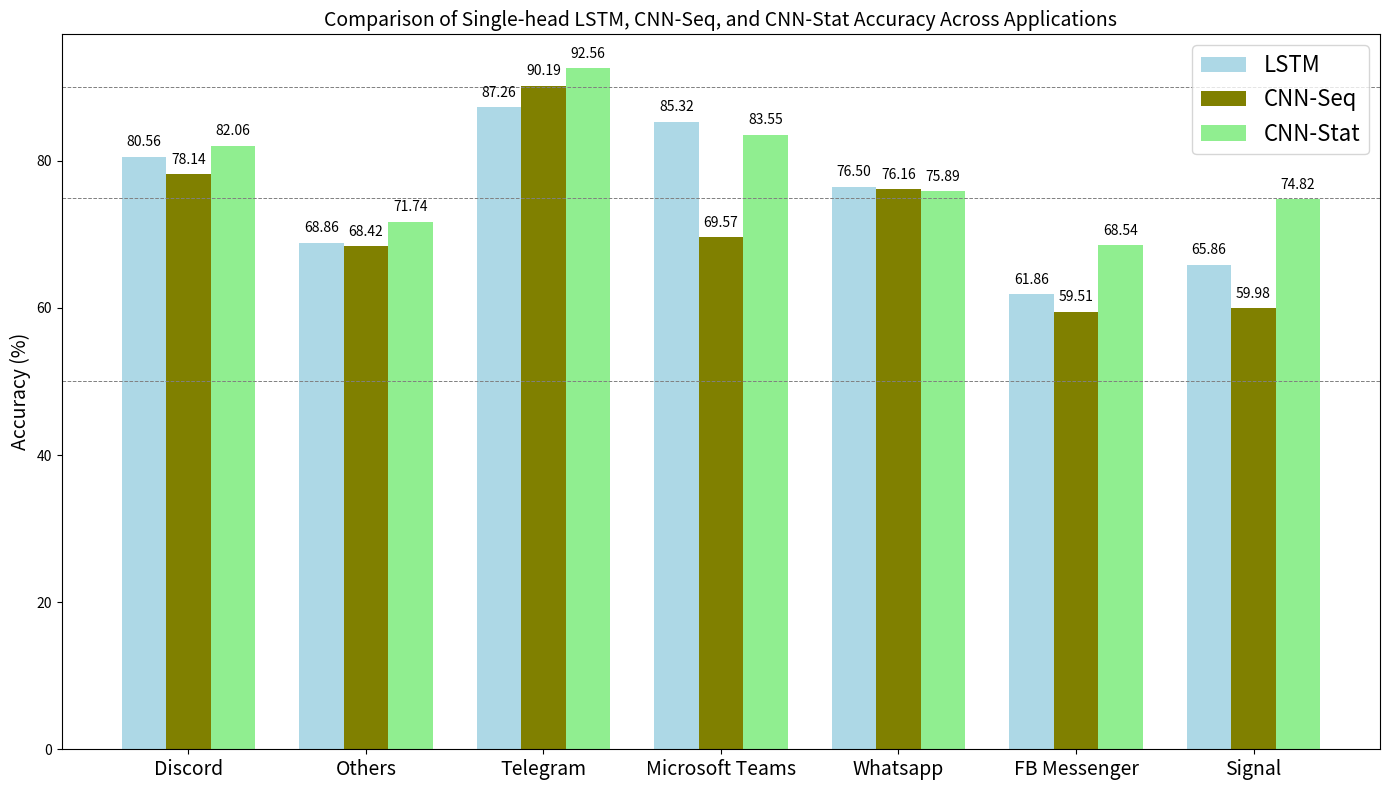

Recreate this plot in Python. (Note: this script raises an exception after producing the figure.)
import matplotlib.pyplot as plt
import numpy as np

# Data for the bar graph
applications = ["Discord", "Others", "Telegram", "Microsoft Teams", "Whatsapp", "FB Messenger", "Signal"]
lstm_accuracies = [80.56, 68.86, 87.26, 85.32, 76.5, 61.86, 65.86]
cnn_seq_accuracies = [78.14, 68.42, 90.19, 69.57, 76.16, 59.51, 59.98]
cnn_stat_accuracies = [82.06, 71.74, 92.56, 83.55, 75.89, 68.54, 74.82]

# Plotting
plt.figure(figsize=(14, 8))
bar_width = 0.25  # Width of bars
index = np.arange(len(applications))

# Bars for each model
lstm_bars = plt.bar(index - bar_width, lstm_accuracies, bar_width, label='LSTM', color='lightblue')
cnn_seq_bars = plt.bar(index, cnn_seq_accuracies, bar_width, label='CNN-Seq', color='olive')
cnn_stat_bars = plt.bar(index + bar_width, cnn_stat_accuracies, bar_width, label='CNN-Stat', color='lightgreen')

# Labels, Title, and Legend
plt.ylabel('Accuracy (%)', fontsize=14)
plt.title('Comparison of Single-head LSTM, CNN-Seq, and CNN-Stat Accuracy Across Applications', fontsize=14)
plt.xticks(index, applications, fontsize=14)
plt.legend(loc='upper right', fontsize=16)  # Positioning the legend at the bottom right

# Adding grid lines for better readability
plt.axhline(y=50, color='grey', linestyle='--', linewidth=0.7)
plt.axhline(y=75, color='grey', linestyle='--', linewidth=0.7)
plt.axhline(y=90, color='grey', linestyle='--', linewidth=0.7)

# Adding values with percentage sign on top of each bar
for bar in lstm_bars:
    yval = bar.get_height()
    plt.text(bar.get_x() + bar.get_width() / 2, yval + 1, f'{yval:.2f}', ha='center', va='bottom')

for bar in cnn_seq_bars:
    yval = bar.get_height()
    plt.text(bar.get_x() + bar.get_width() / 2, yval + 1, f'{yval:.2f}', ha='center', va='bottom')

for bar in cnn_stat_bars:
    yval = bar.get_height()
    plt.text(bar.get_x() + bar.get_width() / 2, yval + 1, f'{yval:.2f}', ha='center', va='bottom')

plt.tight_layout()
plt.show()
plt.savefig('/home/<user>/projects/mpaul/mai/results/results_jan13/cross_dataset_v2/graphs/single_head_comparison_V2.png')
